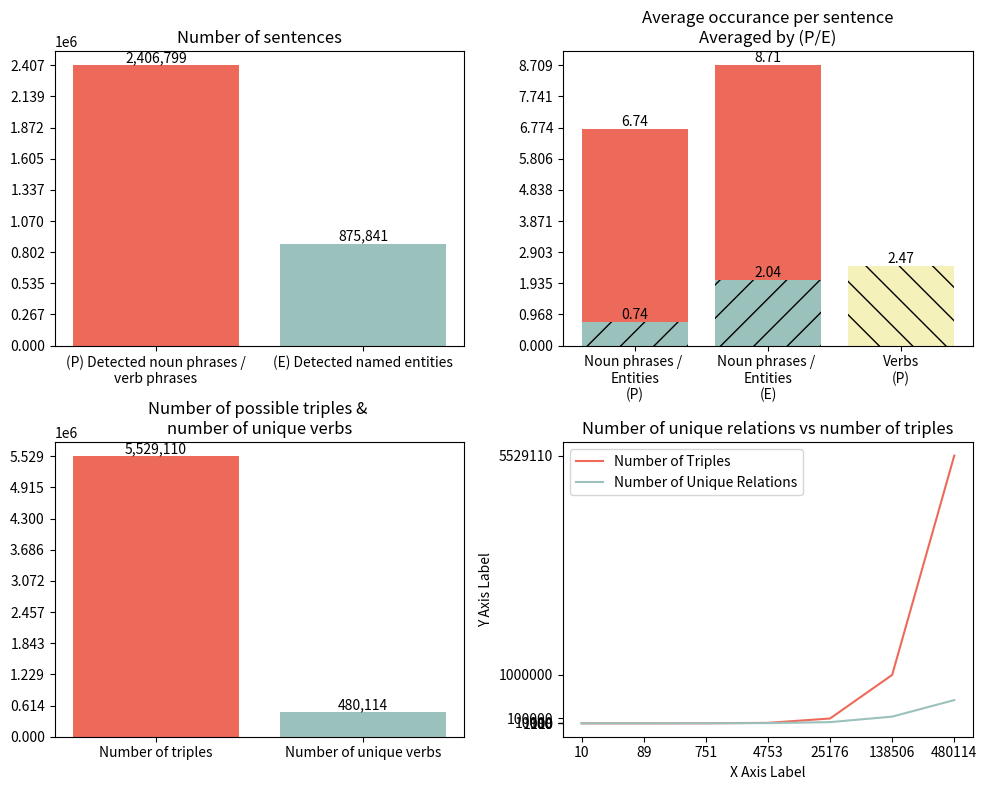

The matplotlib source for this figure:
from matplotlib import pyplot as plt
import numpy as np


# Generating random data for the bar plots
np.random.seed(0)


# data = [
#     [2406799, 875841],
#     [6.735, 8.709],
#     [0.744, 2.045],
#     [5529110, 480114]
# ]

data = [
    [2406799, 875841],
    [6.735, 8.709, 2.466],
    [0.744, 2.045],
    [5529110, 480114]
]

labels = [
    ["(P) Detected noun phrases /\nverb phrases", "(E) Detected named entities"],
    ["Noun phrases / \nEntities\n(P)", "Noun phrases / \nEntities\n(E)", "Verbs\n(P)"],
    ["Average number of\n entites per sentence", "Average number of\n entites per sentence"],
    ["Number of triples", "Number of unique verbs"]
]

titles = [
    "Number of sentences", 
    "Average occurance per sentence\nAveraged by (P/E)", 
    "-",
    "Number of possible triples & \nnumber of unique verbs"
]



# Creating the subplots
fig, axs = plt.subplots(2, 2, figsize=(10, 8))

# Flatten the axs array to loop over the subplots
axs = axs.flatten()

# Loop over each subplot and plot the data
for i, ax in enumerate(axs):
    # Generating x values for the bars
    x = np.arange(len(data[i]))
    if i == 0: # First plot - Total sentences
        bars = ax.bar(x, data[i], color=['#ed6a5a', '#9bc1bc'])
        # ax.axhline(y=2406637, color='#f4f1bb', linewidth=2)
        ax.set_xticks(x)
        ax.set_xticklabels(labels[i])
        ax.set_title(titles[i])
        ax.set_yticks(np.linspace(0, max(data[i][0], data[i][1]), 10))
        
        for bar in bars:
            height = bar.get_height()
            if height >= 1000:
                ax.text(bar.get_x() + bar.get_width() / 2, height, f"{height:,}", ha='center', va='bottom')
            else:
                ax.text(bar.get_x() + bar.get_width() / 2, height, f"{height:.2f}", ha='center', va='bottom')
                
                
    if i == 1: # Secound plot - Average number of things
        bars = ax.bar(x, data[i], color=['#ed6a5a', '#ed6a5a', '#f4f1bb'])
        
        ax.bar(x[-1], data[i][-1], color=['#f4f1bb'], hatch='\\')
        
        ax.set_xticks(x)
        ax.set_xticklabels(labels[i])
        ax.set_title(titles[i])
        ax.set_yticks(np.linspace(0, max(data[i][0], data[i][1]), 10))
        
        i = 2
        x = np.arange(len(data[i]))
        bars2 = ax.bar(x, data[i], color=['#9bc1bc', '#9bc1bc'], hatch="/")
        # ax.set_xticks(x)
        # ax.set_xticklabels(labels[i])
        # ax.set_title(titles[i])
        # ax.set_yticks(np.linspace(0, max(data[i][0], data[i][1]), 10))
        for bar in bars2:
            height = bar.get_height()
            if height >= 1000:
                ax.text(bar.get_x() + bar.get_width() / 2, height, f"{height:,}", ha='center', va='bottom')
            else:
                ax.text(bar.get_x() + bar.get_width() / 2, height, f"{height:.2f}", ha='center', va='bottom')
        
        for bar in bars:
            height = bar.get_height()
            if height >= 1000:
                ax.text(bar.get_x() + bar.get_width() / 2, height, f"{height:,}", ha='center', va='bottom')
            else:
                ax.text(bar.get_x() + bar.get_width() / 2, height, f"{height:.2f}", ha='center', va='bottom')
        i = 1     
                
    if i == 2:
        i = 3
        bars = ax.bar(x, data[i], color=['#ed6a5a', '#9bc1bc'])
        ax.set_xticks(x)
        ax.set_xticklabels(labels[i])
        ax.set_title(titles[i])
        ax.set_yticks(np.linspace(0, max(data[i][0], data[i][1]), 10))
        
        for bar in bars:
            height = bar.get_height()
            if height >= 1000:
                ax.text(bar.get_x() + bar.get_width() / 2, height, f"{height:,}", ha='center', va='bottom')
            else:
                ax.text(bar.get_x() + bar.get_width() / 2, height, f"{height:.2f}", ha='center', va='bottom')
        i = 2       
                
    if i == 3:
        t2rr = [(10, 10), (100, 89), (1000, 751), (10000, 4753), (100000, 25176), (1000000, 138506), (5529110, 480114)]
        ax.set_title("Number of unique relations vs number of triples")
        ax.set_xlabel("X Axis Label")
        ax.set_ylabel("Y Axis Label") 
        
        ax.plot(range(len(t2rr)), [i[0] for i in t2rr], color='#ed6a5a', label="Number of Triples")
        ax.plot(range(len(t2rr)), [i[1] for i in t2rr], color='#9bc1bc', label="Number of Unique Relations")
        
        # ax.set_yticks(range(len(t2rr)))
        # ax.set_yticklabels([i[0] for i in t2rr])

        y_ticks = [i[0] for i in t2rr]
        ax.set_yticks(y_ticks)
        ax.set_yticklabels(y_ticks)        
        ax.set_xticks(range(len(t2rr)))
        ax.set_xticklabels([i[1] for i in t2rr])
        ax.legend()
        ##
        # t2rr = [(10, 10), (100, 89), (1000, 751), (10000, 4753), (100000, 25176), (1000000, 138506), (5529110, 480114)]

        # ax.set_title("Number of unique relations vs number of triples")
        # ax.set_xlabel("Number of Triples")
        # ax.set_ylabel("Number of Unique Relations") 

        # ax.plot([i[0] for i in t2rr], [i[1] for i in t2rr], marker='o', linestyle='-', color='#ed6a5a')

                
                
    # bars = ax.bar(x, data[i], color=['#ed6a5a', '#9bc1bc'])
    # ax.set_xticks(x)
    # ax.set_xticklabels(labels[i])
    # ax.set_title(titles[i])
    # ax.set_yticks(np.linspace(0, max(data[i][0], data[i][1]), 10))
    
    # if i == 1:
    #     i = 2
    #     bars2 = ax.bar(x, data[i], color=['#f4f1bb', '#f4f1bb'])
    #     ax.set_xticks(x)
    #     ax.set_xticklabels(labels[i])
    #     ax.set_title(titles[i])
    #     # ax.set_yticks(np.linspace(0, max(data[i][0], data[i][1]), 10))
    #     for bar in bars2:
    #         height = bar.get_height()
    #         if height >= 1000:
    #             ax.text(bar.get_x() + bar.get_width() / 2, height, f"{height:,}", ha='center', va='bottom')
    #         else:
    #             ax.text(bar.get_x() + bar.get_width() / 2, height, f"{height:.2f}", ha='center', va='bottom')

    
    # for bar in bars:
    #     height = bar.get_height()
    #     if height >= 1000:
    #         ax.text(bar.get_x() + bar.get_width() / 2, height, f"{height:,}", ha='center', va='bottom')
    #     else:
    #         ax.text(bar.get_x() + bar.get_width() / 2, height, f"{height:.2f}", ha='center', va='bottom')

# Adjust layout and display the plots
plt.tight_layout()
plt.show()

